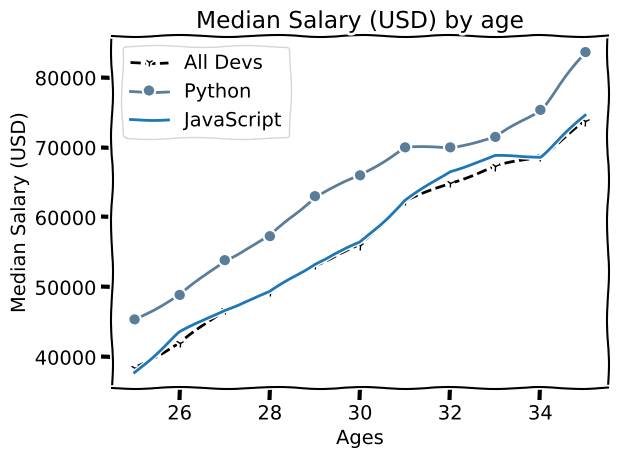

Write Python code to recreate this figure. (Note: this script raises an exception after producing the figure.)
from matplotlib import pyplot as plt

# show all styles
# print(plt.style.available)
# plt.style.use("tableau-colorblind10")
plt.xkcd()

# Median Developer Salaries by Age
ages_x = [25, 26, 27, 28, 29, 30, 31, 32, 33, 34, 35]

dev_y = [38496, 42000, 46752, 49320, 53200,
         56000, 62316, 64928, 67317, 68748, 73752]
# after axes format string possible, barely readable
plt.plot(ages_x, dev_y, '1k--', label='All Devs')

# Median Python Developer Salaries by Age
py_dev_y = [45372, 48876, 53850, 57287, 63016,
            65998, 70003, 70000, 71496, 75370, 83640]
# explicit as arguments
plt.plot(ages_x, py_dev_y, color='#5a7d9a', linestyle="-", marker='o', label='Python')

# Median JavaScript Developer Salaries by Age
js_dev_y = [37810, 43515, 46823, 49293, 53437,
            56373, 62375, 66674, 68745, 68746, 74583]
plt.plot(ages_x, js_dev_y, label='JavaScript')


# name for axes and title
plt.xlabel('Ages')
plt.ylabel('Median Salary (USD)')
plt.title('Median Salary (USD) by age')

# one possibility aof labeling the plots
# plt.legend (needs list in order of adding lines to the plot)
# ex: plt.legend(['AllDevs', 'Python'])
# better is adding label directly to the plot and call legend empty
plt.legend()

# show a grid, if not included in style
# plt.grid(True)

# fixes the padding
plt.tight_layout()

# save as png
plt-plt.savefig('plot.png')

plt.show()
